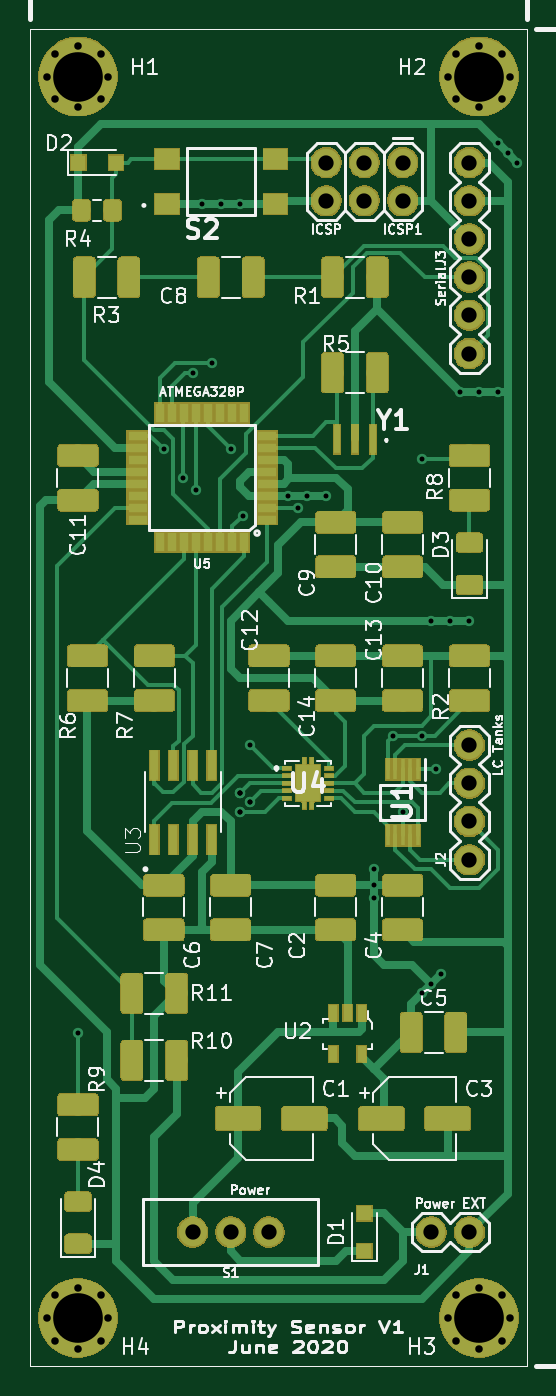
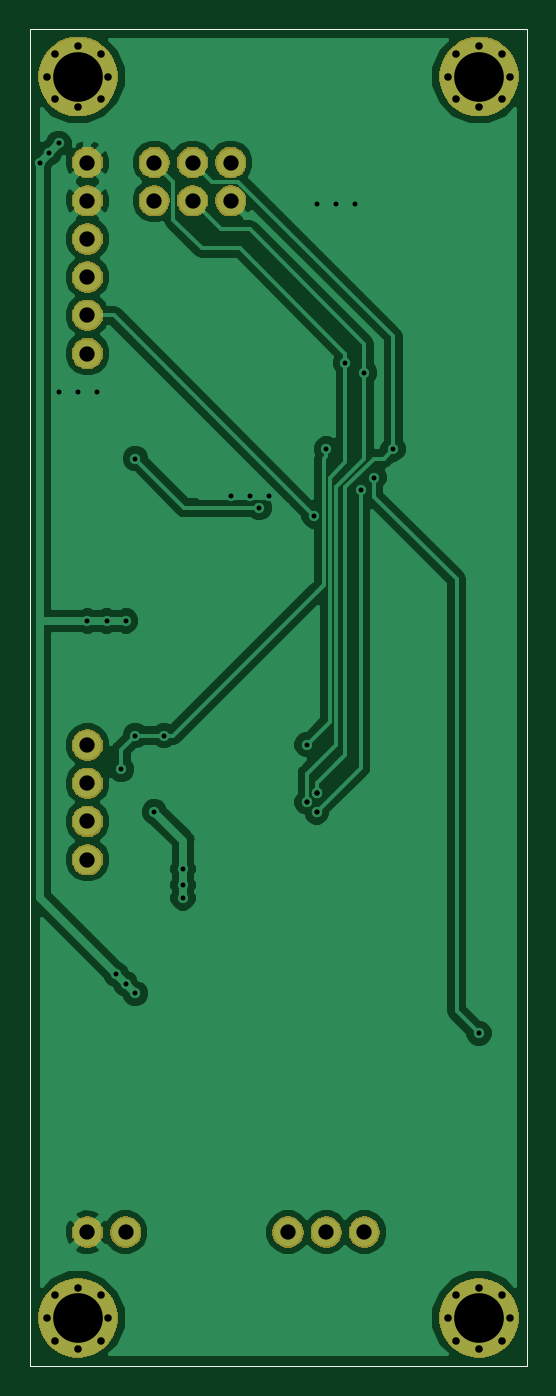
Circuit board: 10 layer files. Board 33.0 x 88.9 mm.
- bottom_copper: ProximityMother_V1-B.Cu.gbr (46456 bytes)
- bottom_mask: ProximityMother_V1-B.Mask.gbr (26063 bytes)
- paste: ProximityMother_V1-B.Paste.gbr (729 bytes)
- bottom_silk: ProximityMother_V1-B.SilkS.gbr (730 bytes)
- outline: ProximityMother_V1-Edge.Cuts.gbr (696 bytes)
- top_copper: ProximityMother_V1-F.Cu.gbr (137840 bytes)
- top_mask: ProximityMother_V1-F.Mask.gbr (87582 bytes)
- paste: ProximityMother_V1-F.Paste.gbr (102410 bytes)
- top_silk: ProximityMother_V1-F.SilkS.gbr (68596 bytes)
- drill: ProximityMother_V1.drl (1514 bytes)

=== bottom_copper: ProximityMother_V1-B.Cu.gbr (46456 bytes, source omitted) ===
=== bottom_mask: ProximityMother_V1-B.Mask.gbr (26063 bytes, source omitted) ===
=== paste: ProximityMother_V1-B.Paste.gbr ===
G04 #@! TF.GenerationSoftware,KiCad,Pcbnew,(5.0.2)-1*
G04 #@! TF.CreationDate,2020-06-25T12:03:09-05:00*
G04 #@! TF.ProjectId,ProximityMother_V1,50726f78-696d-4697-9479-4d6f74686572,V1*
G04 #@! TF.SameCoordinates,Original*
G04 #@! TF.FileFunction,Paste,Bot*
G04 #@! TF.FilePolarity,Positive*
%FSLAX46Y46*%
G04 Gerber Fmt 4.6, Leading zero omitted, Abs format (unit mm)*
G04 Created by KiCad (PCBNEW (5.0.2)-1) date 6/25/2020 12:03:09 PM*
%MOMM*%
%LPD*%
G01*
G04 APERTURE LIST*
%ADD10C,0.025400*%
G04 APERTURE END LIST*
D10*
X83820000Y-160020000D02*
X83820000Y-71120000D01*
X116840000Y-160020000D02*
X83820000Y-160020000D01*
X116840000Y-71120000D02*
X116840000Y-160020000D01*
X83820000Y-71120000D02*
X116840000Y-71120000D01*
M02*

=== bottom_silk: ProximityMother_V1-B.SilkS.gbr ===
G04 #@! TF.GenerationSoftware,KiCad,Pcbnew,(5.0.2)-1*
G04 #@! TF.CreationDate,2020-06-25T12:03:09-05:00*
G04 #@! TF.ProjectId,ProximityMother_V1,50726f78-696d-4697-9479-4d6f74686572,V1*
G04 #@! TF.SameCoordinates,Original*
G04 #@! TF.FileFunction,Legend,Bot*
G04 #@! TF.FilePolarity,Positive*
%FSLAX46Y46*%
G04 Gerber Fmt 4.6, Leading zero omitted, Abs format (unit mm)*
G04 Created by KiCad (PCBNEW (5.0.2)-1) date 6/25/2020 12:03:09 PM*
%MOMM*%
%LPD*%
G01*
G04 APERTURE LIST*
%ADD10C,0.025400*%
G04 APERTURE END LIST*
D10*
X83820000Y-160020000D02*
X83820000Y-71120000D01*
X116840000Y-160020000D02*
X83820000Y-160020000D01*
X116840000Y-71120000D02*
X116840000Y-160020000D01*
X83820000Y-71120000D02*
X116840000Y-71120000D01*
M02*

=== outline: ProximityMother_V1-Edge.Cuts.gbr ===
G04 #@! TF.GenerationSoftware,KiCad,Pcbnew,(5.0.2)-1*
G04 #@! TF.CreationDate,2020-06-25T12:03:09-05:00*
G04 #@! TF.ProjectId,ProximityMother_V1,50726f78-696d-4697-9479-4d6f74686572,V1*
G04 #@! TF.SameCoordinates,Original*
G04 #@! TF.FileFunction,Profile,NP*
%FSLAX46Y46*%
G04 Gerber Fmt 4.6, Leading zero omitted, Abs format (unit mm)*
G04 Created by KiCad (PCBNEW (5.0.2)-1) date 6/25/2020 12:03:09 PM*
%MOMM*%
%LPD*%
G01*
G04 APERTURE LIST*
%ADD10C,0.025400*%
G04 APERTURE END LIST*
D10*
X83820000Y-160020000D02*
X83820000Y-71120000D01*
X116840000Y-160020000D02*
X83820000Y-160020000D01*
X116840000Y-71120000D02*
X116840000Y-160020000D01*
X83820000Y-71120000D02*
X116840000Y-71120000D01*
M02*

=== top_copper: ProximityMother_V1-F.Cu.gbr (137840 bytes, source omitted) ===
=== top_mask: ProximityMother_V1-F.Mask.gbr (87582 bytes, source omitted) ===
=== paste: ProximityMother_V1-F.Paste.gbr (102410 bytes, source omitted) ===
=== top_silk: ProximityMother_V1-F.SilkS.gbr (68596 bytes, source omitted) ===
=== drill: ProximityMother_V1.drl ===
M48
;DRILL file {KiCad (5.0.2)-1} date 6/25/2020 12:03:05 PM
;FORMAT={-:-/ absolute / inch / decimal}
FMAT,2
INCH,TZ
T1C0.0130
T2C0.0197
T3C0.0400
T4C0.1300
%
G90
G05
T1
X3.425Y-5.4295
X3.65Y-3.9
X3.7Y-3.975
X3.725Y-3.7
X3.7343Y-4.0074
X3.75Y-3.2591
X3.775Y-3.675
X3.8Y-3.2591
X3.8247Y-3.9
X3.85Y-3.2591
X3.85Y-4.8
X3.85Y-4.8
X3.85Y-4.8
X3.85Y-4.85
X3.85Y-4.85
X3.8565Y-4.075
X3.875Y-4.6741
X3.875Y-4.825
X3.875Y-4.825
X3.975Y-4.0222
X4.Y-4.0537
X4.025Y-4.0222
X4.075Y-4.0222
X4.2Y-5.
X4.2Y-5.0414
X4.2Y-5.075
X4.25Y-4.65
X4.275Y-4.85
X4.325Y-3.925
X4.325Y-4.65
X4.325Y-5.325
X4.35Y-4.35
X4.35Y-5.3
X4.3616Y-4.7384
X4.375Y-5.275
X4.4Y-4.35
X4.425Y-3.75
X4.45Y-4.35
X4.475Y-3.75
X4.525Y-3.1
X4.525Y-3.75
X4.55Y-3.125
X4.575Y-3.15
T2
X4.395Y-2.925
X4.415Y-2.865
X4.415Y-2.985
X4.475Y-2.845
X4.475Y-3.005
X4.535Y-2.865
X4.535Y-2.985
X4.555Y-2.925
X3.345Y-2.925
X3.365Y-2.865
X3.365Y-2.985
X3.425Y-2.845
X3.425Y-3.005
X3.485Y-2.865
X3.485Y-2.985
X3.505Y-2.925
X3.345Y-6.175
X3.365Y-6.115
X3.365Y-6.235
X3.425Y-6.095
X3.425Y-6.255
X3.485Y-6.115
X3.485Y-6.235
X3.505Y-6.175
X4.395Y-6.175
X4.415Y-6.115
X4.415Y-6.235
X4.475Y-6.095
X4.475Y-6.255
X4.535Y-6.115
X4.535Y-6.235
X4.555Y-6.175
T3
X4.45Y-3.15
X4.45Y-3.25
X4.45Y-3.35
X4.45Y-3.45
X4.45Y-3.55
X4.45Y-3.65
X4.35Y-5.95
X4.45Y-5.95
X3.725Y-5.95
X3.825Y-5.95
X3.925Y-5.95
X4.45Y-4.675
X4.45Y-4.775
X4.45Y-4.875
X4.45Y-4.975
X4.075Y-3.15
X4.075Y-3.25
X4.175Y-3.15
X4.175Y-3.25
X4.275Y-3.15
X4.275Y-3.25
T4
X3.425Y-2.925
X3.425Y-6.175
X4.475Y-6.175
X4.475Y-2.925
T0
M30

